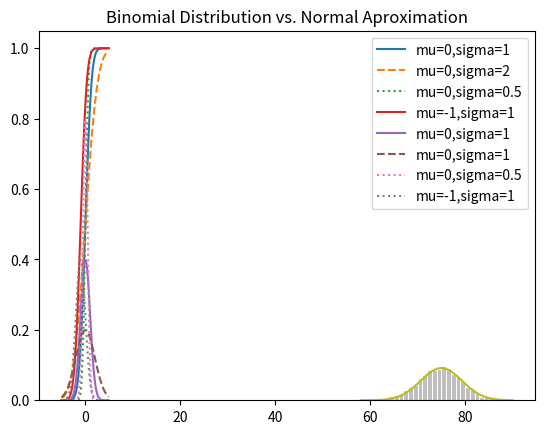

Write the Python code that produced this figure.
import enum, random

# um Enum é um conjuto tipado de valores enumerados que deixa
# o código mais descritivo e legível.
class kid(enum.Enum):
    BOY = 0
    GIRL = 1

def random_kid() -> kid:
    return random.choice([kid.BOY, kid.GIRL])

both_girls=0
older_girls=0
either_girl=0

random.seed(0)

for _ in range(10000):
    younger = random_kid()

    older = random_kid()
    if older == kid.GIRL:
        older_girls+=1
    if older == kid.GIRL and younger == kid.GIRL:
        both_girls+=1
    if older == kid.GIRL or younger == kid.GIRL:
        either_girl+=1


# Função de densidade de probabilidade (PDF)
def uniform_pdf(x: float) -> float:
    return 1 if 0 <= x < 1 else 0

# Função de distribuição cumulativa (CDF)
def uniform_cdf(x: float) -> float:
    """Retorna a probabilidade de uma varivável aleatória uniforme ser <= x"""
    if x < 0:
        return 0
    elif x < 1:
        return x
    else:
        return 1


# Distribuição Normal. A distribuição normal se expressa na clássica curva em forma
# de sino e é totalmente determinada por dois parâmetros: u(mi)=>média, o(sigma)=>desvio padrão,
# A média indica onde é o ponto central do sino e o desvio-padrão indica a sua largura.
import math
SQRT_TWO_PI = math.sqrt(2*math.pi)

def normal_pdf(x: float, mu: float=0, sigma: float=1) -> float:
    return (math.exp(-(x-mu)**2 / 2 / sigma ** 2) / (SQRT_TWO_PI*sigma))

import matplotlib.pyplot as plt
# Vamos plotar algumas figuras para conferir seu visual
def normal_pdf_plot():
    xs = [x/10 for x in range(-50,50)]
    plt.plot(xs, [normal_pdf(x,sigma=1) for x in xs], '-', label='mu=0,sigma=1')
    plt.plot(xs, [normal_pdf(x,sigma=2) for x in xs], '--', label='mu=0,sigma=1')
    plt.plot(xs, [normal_pdf(x,sigma=0.5) for x in xs], ':', label='mu=0,sigma=0.5')
    plt.plot(xs, [normal_pdf(x,mu=-1) for x in xs], ':', label='mu=-1,sigma=1')
    plt.legend()
    plt.title("Various Normal pdfs")
    plt.savefig('various_normal_pdfs.png')
    plt.show()



# A CDF para distribuição normal não pode ser calculada de forma simples
# mas podemos usar a função do erro que vem embutida na lib math
def normal_cdf(x: float, mu: float=0, sigma: float=1) -> float:
    return (1+math.erf((x-mu)/math.sqrt(2)/sigma)) / 2

# Agora vamos plotar alguns normal_cdf
def normal_cdf_plot():
    xs = [x / 10.0 for x in range(-50,50)]
    plt.plot(xs, [normal_cdf(x,sigma=1) for x in xs], '-', label="mu=0,sigma=1")
    plt.plot(xs, [normal_cdf(x,sigma=2) for x in xs], '--', label="mu=0,sigma=2")
    plt.plot(xs, [normal_cdf(x,sigma=0.5) for x in xs], ':', label="mu=0,sigma=0.5")
    plt.plot(xs, [normal_cdf(x,mu=-1) for x in xs], '-', label="mu=-1,sigma=1")
    plt.legend(loc=4) # no canto direito
    plt.title("Various Normal CDFs")
    plt.savefig("./various_normal_cdfs.png")
    plt.show()


# Ocasionalmente, vamos inverter a normal_cdf para obter o valor correspondente
# à probabilidade especificada. Não existe uma forma simples de computar essa inversão,
# no entanto como a normal_cdf é contínua e está crescendo estritamente, podemos usar
# busca binária.
def inverse_normal_cdf(p: float, mu: float=0, sigma: float=1, tolerance: float=0.00001) -> float:
    """Encontre o inverso aproximado usando a busca binária"""
    # se não for padrão, computa o padrão e redimensiona
    if mu!=0 or sigma!=1:
        return mu+sigma*inverse_normal_cdf(p, tolerance=tolerance)
    low_z = -10.0 # normal_cdf(-10) é (muito próximo de) 0
    hi_z = 10.0 # normal_cdf(10) é (muito próximo de) 1
    while hi_z - low_z > tolerance:
        mid_z = (low_z + hi_z)/2 # considere o ponto médio
        mid_p = normal_cdf(mid_z) # e o valor de CDF
        if mid_p < p:
            low_z = mid_z # O ponto médio é muito baixo, procure um maior
        else:
            hi_z = mid_z # o ponto médio é muito alto, procure um menor

    return mid_z

# Teorema do Limite Central
def bernoulli_trial(p: float) -> int:
    """Retorna 1 com probabilidade p e 0 com probabilidade 1-p"""
    return 1 if random.random() < p else 0

def binomial(n: int, p: float) -> int:
    """Retorna a soma de n trial bernoulli(p)"""
    return sum(bernoulli_trial(p) for _ in range(n))

# A média de uma variável bernoulli(p) é p e seu desvio-padrão,
# raiz(p(1-p)). Segundo o teorema do limite central, à medida
# que n aumenta, a variável Binominal(n.p) se torna, aproximadamente,
# uma variável aleatória normal ccom a média u=np e o desvio-padrão
# o=raiz(np(1-p)).
# Plotamos os dois para observar claramente a semelhança.
from collections import Counter
def binomial_histogram(p: float, n: int, num_points: int) -> None:
    """Seleciona pontos de um Binomial(n,p) e plota seu histograma"""
    data = [binomial(n,p) for _ in range(num_points)]

    # Use um gráfico de barras para indicar as amostras de binomiais
    histogram = Counter(data)
    plt.bar([x - 0.4 for x in histogram.keys()],
            [v / num_points for v in histogram.values()],
            0.8,
            color='0.75')

    mu = p*n
    sigma = math.sqrt(n*p*(1-p))

    # Use um gŕafico de linhas para indicar a aproximação normal
    xs = range(min(data), max(data)+1)
    ys = [normal_cdf(i+0.5,mu,sigma) - normal_cdf(i-0.5, mu, sigma) for i in xs]
    plt.plot(xs, ys)
    plt.title("Binomial Distribution vs. Normal Aproximation")
    plt.show()


if __name__ == "__main__":
    normal_cdf_plot()
    print(f"(Both | older): {both_girls / older_girls}") # 0.514 - 1/2
    print(f"(Both | either): {both_girls / either_girl}") # 0.342 - 1/3
    normal_pdf_plot()
    print(inverse_normal_cdf(0.9))
    binomial_histogram(0.75, 100, 10000)















